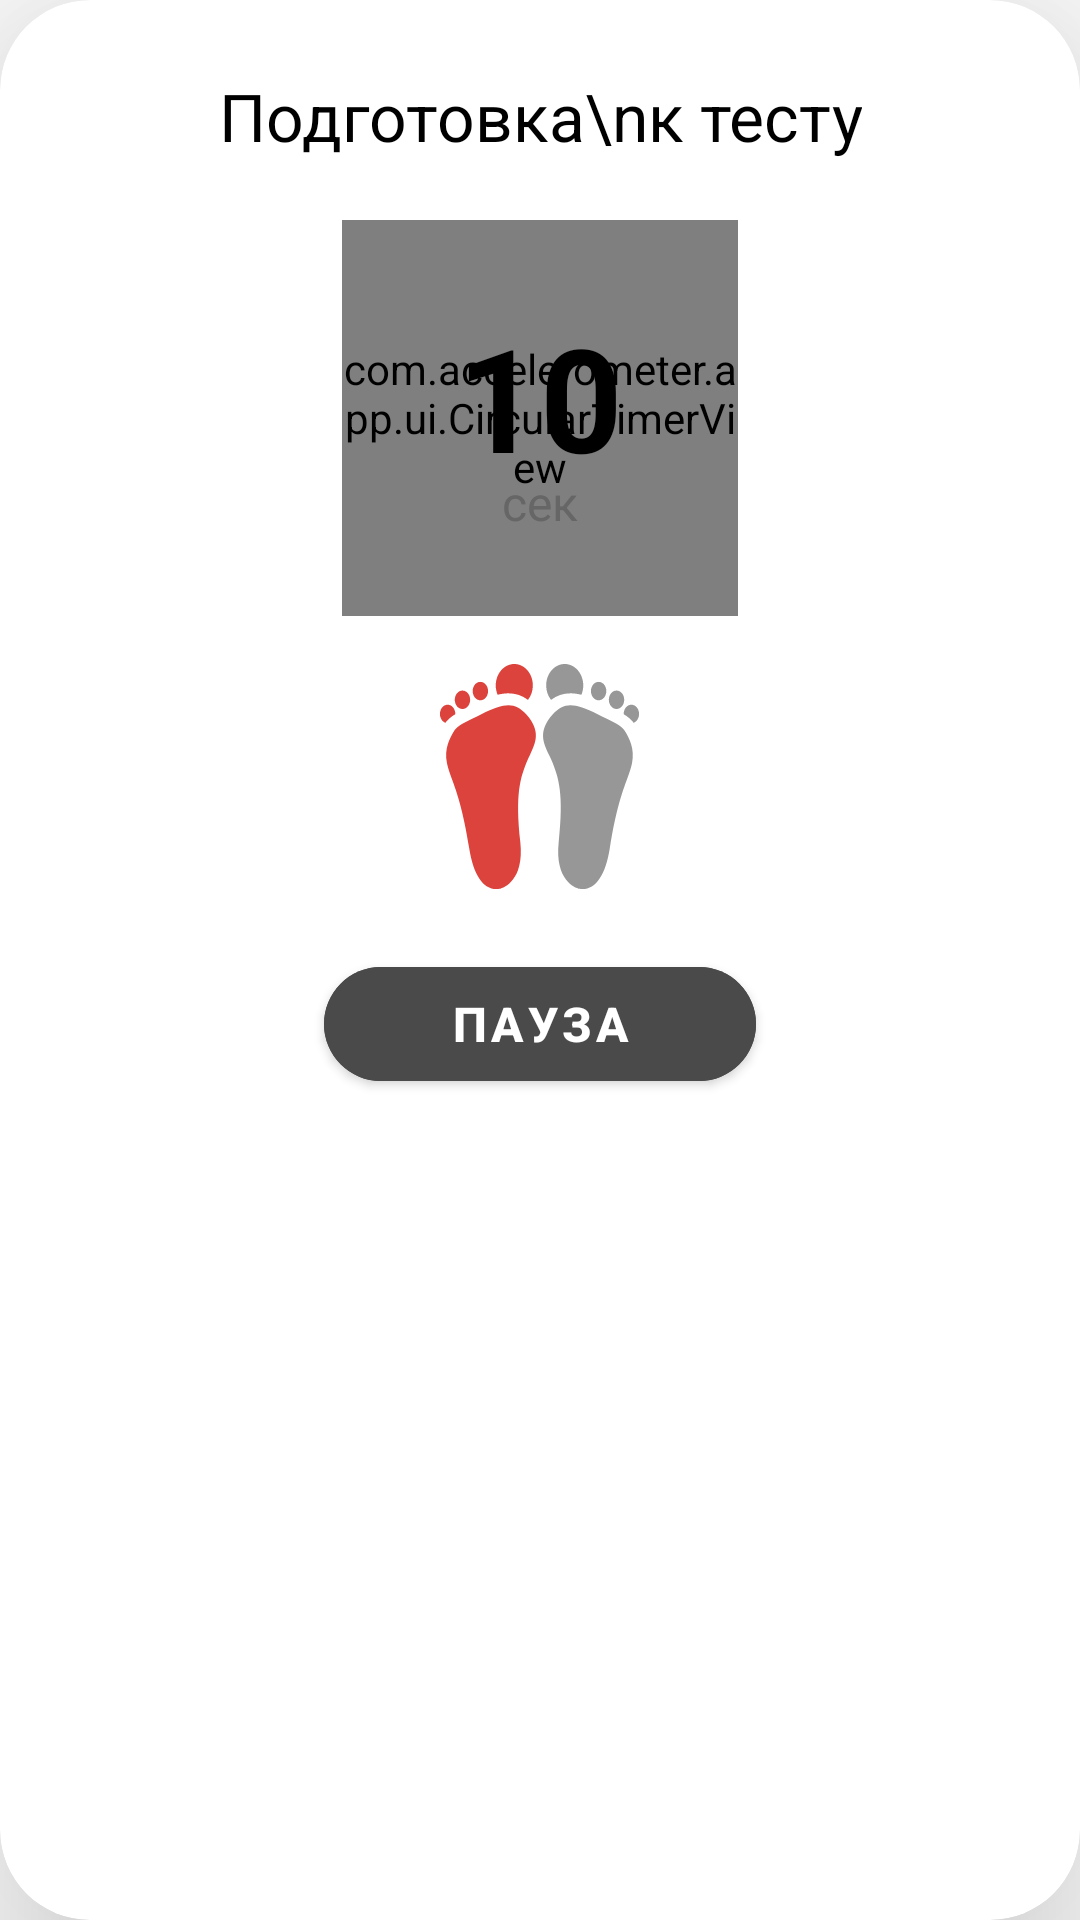

Android layout source for this screen:
<!-- AndroidManifest.xml: application theme Theme.AccelerometerApp -->
<!-- res/layout/dialog_test_preparation.xml -->
<?xml version="1.0" encoding="utf-8"?>
<androidx.cardview.widget.CardView xmlns:android="http://schemas.android.com/apk/res/android"
    xmlns:app="http://schemas.android.com/apk/res-auto"
    android:layout_width="288dp"
    android:layout_height="wrap_content"
    app:cardCornerRadius="30dp"
    app:cardElevation="45dp"
    app:cardBackgroundColor="#FFFFFF"
    android:layout_gravity="center">

    <LinearLayout
        android:layout_width="match_parent"
        android:layout_height="wrap_content"
        android:orientation="vertical"
        android:gravity="center_horizontal"
        android:padding="24dp">

        
        <TextView
            android:layout_width="wrap_content"
            android:layout_height="wrap_content"
            android:text="Подготовка\nк тесту"
            android:textSize="22sp"
            android:textColor="#000000"
            android:gravity="center"
            android:lineSpacingExtra="4dp"
            android:layout_marginBottom="20dp" />

        
        <FrameLayout
            android:layout_width="132dp"
            android:layout_height="132dp"
            android:layout_marginBottom="16dp">

            
            <com.accelerometer.app.ui.CircularTimerView
                android:id="@+id/circularTimer"
                android:layout_width="match_parent"
                android:layout_height="match_parent" />

            
            <LinearLayout
                android:layout_width="wrap_content"
                android:layout_height="wrap_content"
                android:layout_gravity="center"
                android:orientation="vertical"
                android:gravity="center">

                <TextView
                    android:id="@+id/timerSeconds"
                    android:layout_width="wrap_content"
                    android:layout_height="wrap_content"
                    android:text="10"
                    android:textSize="48sp"
                    android:textStyle="bold"
                    android:textColor="#000000" />

                <TextView
                    android:layout_width="wrap_content"
                    android:layout_height="wrap_content"
                    android:text="сек"
                    android:textSize="16sp"
                    android:textColor="#666666"
                    android:layout_marginTop="-8dp" />

            </LinearLayout>

        </FrameLayout>

        
        <ImageView
            android:layout_width="75dp"
            android:layout_height="75dp"
            android:src="@drawable/ic_feet"
            android:contentDescription="Ноги"
            android:layout_marginBottom="20dp" />

        
        <com.google.android.material.button.MaterialButton
            android:id="@+id/pauseButton"
            android:layout_width="144dp"
            android:layout_height="50dp"
            android:text="ПАУЗА"
            android:textColor="@color/white"
            android:textSize="16sp"
            android:textStyle="bold"
            android:backgroundTint="#4A4A4A"
            app:cornerRadius="20dp" />

    </LinearLayout>

</androidx.cardview.widget.CardView>
<!-- resources referenced by this layout -->
<resources>
  <color name="white">#FFFFFFFF</color>
  <!-- drawable ic_feet: vector/xml drawable (drawable, 4272 chars, omitted) -->
  <style name="Theme.AccelerometerApp" parent="Theme.MaterialComponents.DayNight.NoActionBar">
          <item name="colorPrimary">@color/purple_500</item>
          <item name="colorPrimaryVariant">@color/purple_700</item>
          <item name="colorOnPrimary">@color/white</item>
          <item name="colorSecondary">@color/teal_200</item>
          <item name="colorSecondaryVariant">@color/teal_700</item>
          <item name="colorOnSecondary">@color/black</item>
          <item name="android:statusBarColor">?attr/colorPrimaryVariant</item>
      </style>
  <color name="purple_500">#FF6200EE</color>
  <color name="purple_700">#FF3700B3</color>
  <color name="teal_200">#FF03DAC5</color>
  <color name="teal_700">#FF018786</color>
  <color name="black">#FF000000</color>
</resources>
